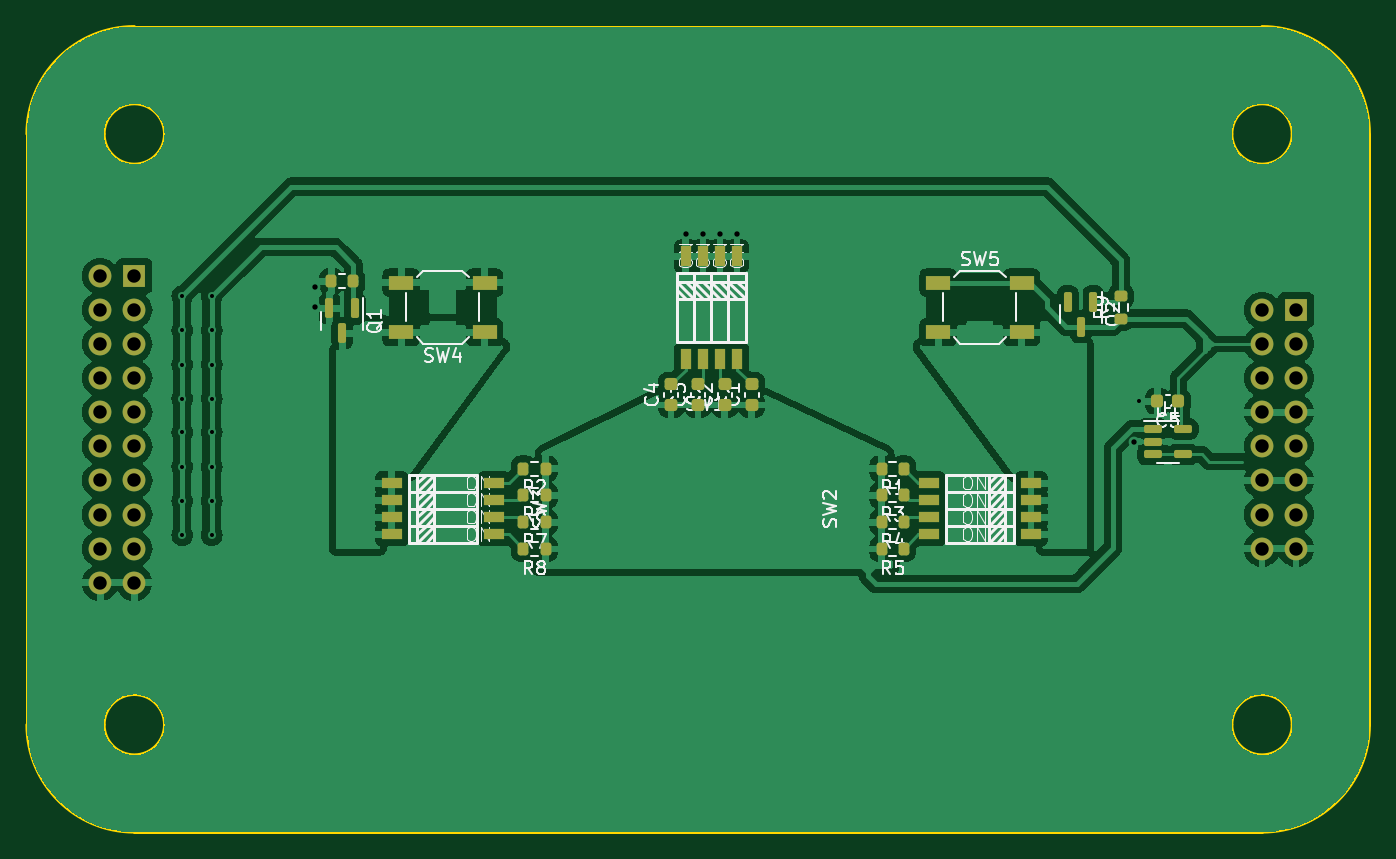
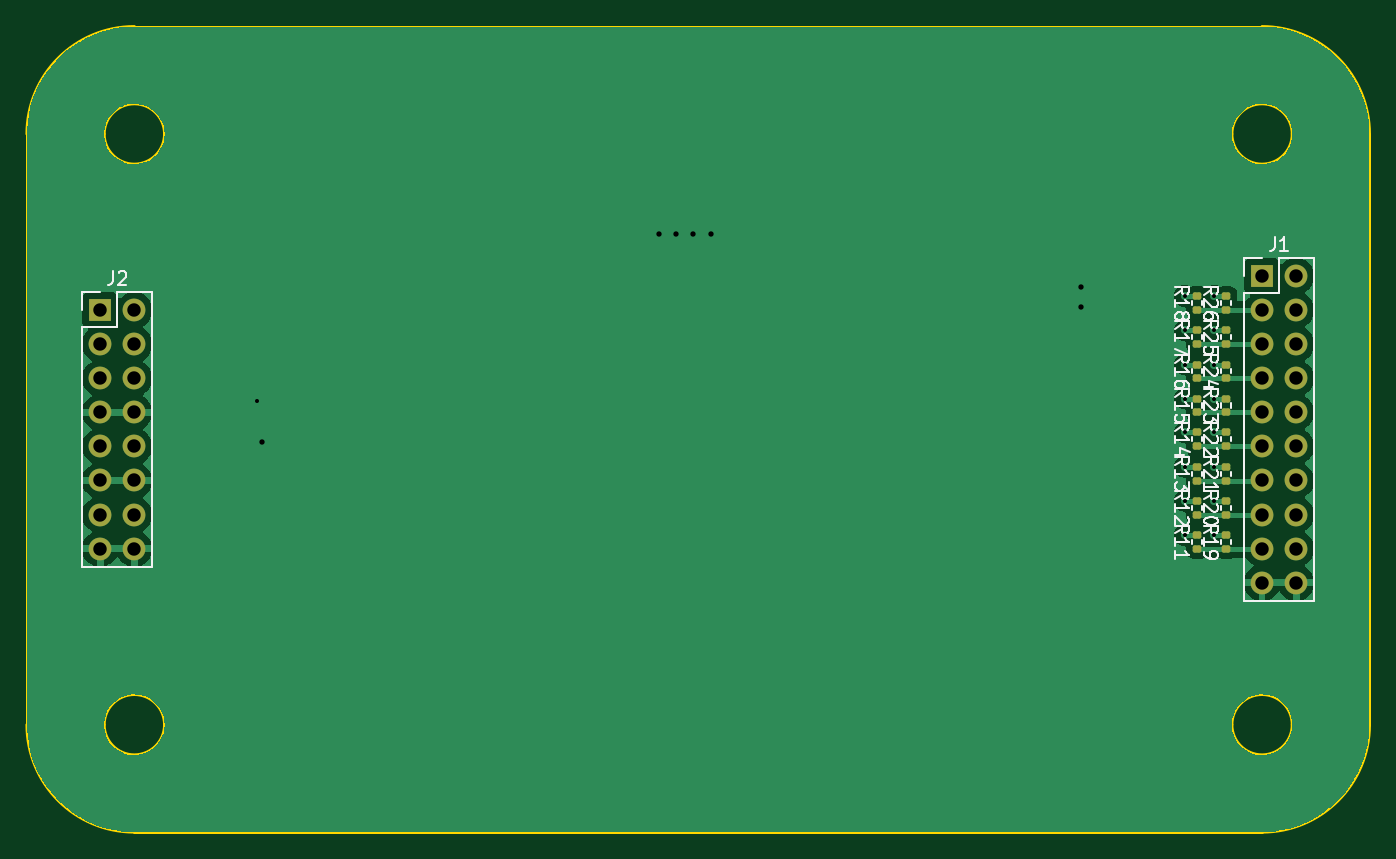
Circuit board: 11 layer files. Board 100.0 x 60.0 mm.
- bottom_copper: Cmes-CuBottom.gbr (53708 bytes)
- top_copper: Cmes-CuTop.gbr (135185 bytes)
- outline: Cmes-EdgeCuts.gbr (1583 bytes)
- bottom_mask: Cmes-MaskBottom.gbr (3163 bytes)
- top_mask: Cmes-MaskTop.gbr (5018 bytes)
- drill: Cmes-NPTH.drl (265 bytes)
- drill: Cmes-PTH.drl (1302 bytes)
- paste: Cmes-PasteBottom.gbr (2158 bytes)
- paste: Cmes-PasteTop.gbr (4023 bytes)
- bottom_silk: Cmes-SilkBottom.gbr (30943 bytes)
- top_silk: Cmes-SilkTop.gbr (54204 bytes)

=== bottom_copper: Cmes-CuBottom.gbr (53708 bytes, source omitted) ===
=== top_copper: Cmes-CuTop.gbr (135185 bytes, source omitted) ===
=== outline: Cmes-EdgeCuts.gbr ===
%TF.GenerationSoftware,KiCad,Pcbnew,8.0.3*%
%TF.CreationDate,2025-07-14T16:25:53+02:00*%
%TF.ProjectId,Cmes,436d6573-2e6b-4696-9361-645f70636258,rev?*%
%TF.SameCoordinates,Original*%
%TF.FileFunction,Profile,NP*%
%FSLAX46Y46*%
G04 Gerber Fmt 4.6, Leading zero omitted, Abs format (unit mm)*
G04 Created by KiCad (PCBNEW 8.0.3) date 2025-07-14 16:25:53*
%MOMM*%
%LPD*%
G01*
G04 APERTURE LIST*
%TA.AperFunction,Profile*%
%ADD10C,0.200000*%
%TD*%
G04 APERTURE END LIST*
D10*
X166014400Y-56080600D02*
G75*
G02*
X174014400Y-64080600I0J-8000000D01*
G01*
X74014400Y-64080600D02*
X74014400Y-108080600D01*
X84264400Y-64080600D02*
G75*
G02*
X79764400Y-64080600I-2250000J0D01*
G01*
X79764400Y-64080600D02*
G75*
G02*
X84264400Y-64080600I2250000J0D01*
G01*
X166014400Y-56080600D02*
X82014400Y-56080600D01*
X174014400Y-108080600D02*
X174014400Y-64080600D01*
X74014400Y-64080600D02*
G75*
G02*
X82014400Y-56080600I8000000J0D01*
G01*
X168264400Y-64080600D02*
G75*
G02*
X163764400Y-64080600I-2250000J0D01*
G01*
X163764400Y-64080600D02*
G75*
G02*
X168264400Y-64080600I2250000J0D01*
G01*
X84264400Y-108080600D02*
G75*
G02*
X79764400Y-108080600I-2250000J0D01*
G01*
X79764400Y-108080600D02*
G75*
G02*
X84264400Y-108080600I2250000J0D01*
G01*
X82014400Y-116080600D02*
G75*
G02*
X74014400Y-108080600I0J8000000D01*
G01*
X168264400Y-108080600D02*
G75*
G02*
X163764400Y-108080600I-2250000J0D01*
G01*
X163764400Y-108080600D02*
G75*
G02*
X168264400Y-108080600I2250000J0D01*
G01*
X82014400Y-116080600D02*
X166014400Y-116080600D01*
X174014400Y-108080600D02*
G75*
G02*
X166014400Y-116080600I-8000000J0D01*
G01*
M02*

=== bottom_mask: Cmes-MaskBottom.gbr (3163 bytes, source withheld) ===
=== top_mask: Cmes-MaskTop.gbr ===
%TF.GenerationSoftware,KiCad,Pcbnew,8.0.3*%
%TF.CreationDate,2025-07-14T16:25:53+02:00*%
%TF.ProjectId,Cmes,436d6573-2e6b-4696-9361-645f70636258,rev?*%
%TF.SameCoordinates,Original*%
%TF.FileFunction,Soldermask,Top*%
%TF.FilePolarity,Negative*%
%FSLAX46Y46*%
G04 Gerber Fmt 4.6, Leading zero omitted, Abs format (unit mm)*
G04 Created by KiCad (PCBNEW 8.0.3) date 2025-07-14 16:25:53*
%MOMM*%
%LPD*%
G01*
G04 APERTURE LIST*
G04 Aperture macros list*
%AMRoundRect*
0 Rectangle with rounded corners*
0 $1 Rounding radius*
0 $2 $3 $4 $5 $6 $7 $8 $9 X,Y pos of 4 corners*
0 Add a 4 corners polygon primitive as box body*
4,1,4,$2,$3,$4,$5,$6,$7,$8,$9,$2,$3,0*
0 Add four circle primitives for the rounded corners*
1,1,$1+$1,$2,$3*
1,1,$1+$1,$4,$5*
1,1,$1+$1,$6,$7*
1,1,$1+$1,$8,$9*
0 Add four rect primitives between the rounded corners*
20,1,$1+$1,$2,$3,$4,$5,0*
20,1,$1+$1,$4,$5,$6,$7,0*
20,1,$1+$1,$6,$7,$8,$9,0*
20,1,$1+$1,$8,$9,$2,$3,0*%
G04 Aperture macros list end*
%ADD10R,1.800000X1.100000*%
%ADD11RoundRect,0.200000X0.200000X0.275000X-0.200000X0.275000X-0.200000X-0.275000X0.200000X-0.275000X0*%
%ADD12RoundRect,0.150000X-0.512500X-0.150000X0.512500X-0.150000X0.512500X0.150000X-0.512500X0.150000X0*%
%ADD13RoundRect,0.225000X0.250000X-0.225000X0.250000X0.225000X-0.250000X0.225000X-0.250000X-0.225000X0*%
%ADD14R,1.500000X0.760000*%
%ADD15RoundRect,0.225000X0.225000X0.250000X-0.225000X0.250000X-0.225000X-0.250000X0.225000X-0.250000X0*%
%ADD16RoundRect,0.200000X0.275000X-0.200000X0.275000X0.200000X-0.275000X0.200000X-0.275000X-0.200000X0*%
%ADD17R,0.760000X1.500000*%
%ADD18RoundRect,0.150000X-0.150000X0.587500X-0.150000X-0.587500X0.150000X-0.587500X0.150000X0.587500X0*%
%ADD19R,1.700000X1.700000*%
%ADD20O,1.700000X1.700000*%
G04 APERTURE END LIST*
D10*
%TO.C,SW4*%
X108100000Y-78850000D03*
X101900000Y-78850000D03*
X108100000Y-75150000D03*
X101900000Y-75150000D03*
%TD*%
D11*
%TO.C,R3*%
X139325000Y-91000000D03*
X137675000Y-91000000D03*
%TD*%
%TO.C,R4*%
X139325000Y-93000000D03*
X137675000Y-93000000D03*
%TD*%
D12*
%TO.C,U1*%
X157862500Y-86050000D03*
X157862500Y-87000000D03*
X157862500Y-87950000D03*
X160137500Y-87950000D03*
X160137500Y-86050000D03*
%TD*%
D13*
%TO.C,C4*%
X122000000Y-84275000D03*
X122000000Y-82725000D03*
%TD*%
D11*
%TO.C,R7*%
X112650000Y-93000000D03*
X111000000Y-93000000D03*
%TD*%
D13*
%TO.C,C3*%
X124000000Y-84275000D03*
X124000000Y-82725000D03*
%TD*%
D14*
%TO.C,SW3*%
X101190000Y-90090000D03*
X101190000Y-91360000D03*
X101190000Y-92630000D03*
X101190000Y-93910000D03*
X108810000Y-93910000D03*
X108810000Y-92630000D03*
X108810000Y-91360000D03*
X108810000Y-90090000D03*
%TD*%
D15*
%TO.C,C5*%
X159775000Y-84000000D03*
X158225000Y-84000000D03*
%TD*%
D16*
%TO.C,R9*%
X155500000Y-77825000D03*
X155500000Y-76175000D03*
%TD*%
D13*
%TO.C,C1*%
X128000000Y-84275000D03*
X128000000Y-82725000D03*
%TD*%
D11*
%TO.C,R10*%
X98325000Y-75062500D03*
X96675000Y-75062500D03*
%TD*%
%TO.C,R2*%
X112650000Y-89000000D03*
X111000000Y-89000000D03*
%TD*%
%TO.C,R5*%
X139325000Y-95000000D03*
X137675000Y-95000000D03*
%TD*%
D17*
%TO.C,SW1*%
X126910000Y-73190000D03*
X125640000Y-73190000D03*
X124370000Y-73190000D03*
X123090000Y-73190000D03*
X123090000Y-80810000D03*
X124370000Y-80810000D03*
X125640000Y-80810000D03*
X126910000Y-80810000D03*
%TD*%
D11*
%TO.C,R1*%
X139325000Y-89000000D03*
X137675000Y-89000000D03*
%TD*%
D14*
%TO.C,SW2*%
X148810000Y-93910000D03*
X148810000Y-92640000D03*
X148810000Y-91370000D03*
X148810000Y-90090000D03*
X141190000Y-90090000D03*
X141190000Y-91370000D03*
X141190000Y-92640000D03*
X141190000Y-93910000D03*
%TD*%
D10*
%TO.C,SW5*%
X141900000Y-75150000D03*
X148100000Y-75150000D03*
X141900000Y-78850000D03*
X148100000Y-78850000D03*
%TD*%
D18*
%TO.C,Q2*%
X153450000Y-76562500D03*
X151550000Y-76562500D03*
X152500000Y-78437500D03*
%TD*%
D11*
%TO.C,R8*%
X112650000Y-95000000D03*
X111000000Y-95000000D03*
%TD*%
D18*
%TO.C,Q1*%
X98450000Y-77062500D03*
X96550000Y-77062500D03*
X97500000Y-78937500D03*
%TD*%
D11*
%TO.C,R6*%
X112650000Y-91000000D03*
X111000000Y-91000000D03*
%TD*%
D13*
%TO.C,C2*%
X126000000Y-84275000D03*
X126000000Y-82725000D03*
%TD*%
D19*
%TO.C,J1*%
X82014400Y-74650600D03*
D20*
X79474400Y-74650600D03*
X82014400Y-77190600D03*
X79474400Y-77190600D03*
X82014400Y-79730600D03*
X79474400Y-79730600D03*
X82014400Y-82270600D03*
X79474400Y-82270600D03*
X82014400Y-84810600D03*
X79474400Y-84810600D03*
X82014400Y-87350600D03*
X79474400Y-87350600D03*
X82014400Y-89890600D03*
X79474400Y-89890600D03*
X82014400Y-92430600D03*
X79474400Y-92430600D03*
X82014400Y-94970600D03*
X79474400Y-94970600D03*
X82014400Y-97510600D03*
X79474400Y-97510600D03*
%TD*%
D19*
%TO.C,J2*%
X168554400Y-77190600D03*
D20*
X166014400Y-77190600D03*
X168554400Y-79730600D03*
X166014400Y-79730600D03*
X168554400Y-82270600D03*
X166014400Y-82270600D03*
X168554400Y-84810600D03*
X166014400Y-84810600D03*
X168554400Y-87350600D03*
X166014400Y-87350600D03*
X168554400Y-89890600D03*
X166014400Y-89890600D03*
X168554400Y-92430600D03*
X166014400Y-92430600D03*
X168554400Y-94970600D03*
X166014400Y-94970600D03*
%TD*%
M02*

=== drill: Cmes-NPTH.drl ===
M48
; DRILL file {KiCad 8.0.3} date 2025-07-14T16:25:53+0200
; FORMAT={-:-/ absolute / inch / decimal}
; #@! TF.CreationDate,2025-07-14T16:25:53+02:00
; #@! TF.GenerationSoftware,Kicad,Pcbnew,8.0.3
; #@! TF.FileFunction,NonPlated,1,2,NPTH
FMAT,2
INCH
%
G90
G05
M30

=== drill: Cmes-PTH.drl ===
M48
; DRILL file {KiCad 8.0.3} date 2025-07-14T16:25:53+0200
; FORMAT={-:-/ absolute / inch / decimal}
; #@! TF.CreationDate,2025-07-14T16:25:53+02:00
; #@! TF.GenerationSoftware,Kicad,Pcbnew,8.0.3
; #@! TF.FileFunction,Plated,1,2,PTH
FMAT,2
INCH
; #@! TA.AperFunction,Plated,PTH,ViaDrill
T1C0.0118
; #@! TA.AperFunction,Plated,PTH,ViaDrill
T2C0.0157
; #@! TA.AperFunction,Plated,PTH,ComponentDrill
T3C0.0394
%
G90
G05
T1
X3.369Y-2.998
X3.369Y-3.099
X3.369Y-3.199
X3.369Y-3.299
X3.369Y-3.398
X3.369Y-3.499
X3.369Y-3.599
X3.369Y-3.699
X3.456Y-2.998
X3.456Y-3.099
X3.456Y-3.199
X3.456Y-3.299
X3.456Y-3.398
X3.456Y-3.499
X3.456Y-3.599
X3.456Y-3.699
X6.175Y-3.307
T2
X3.7598Y-2.9724
X3.7598Y-3.0315
X4.8461Y-2.815
X4.8965Y-2.815
X4.9465Y-2.815
X4.9965Y-2.815
X6.1614Y-3.4252
T3
X3.1289Y-2.939
X3.1289Y-3.039
X3.1289Y-3.139
X3.1289Y-3.239
X3.1289Y-3.339
X3.1289Y-3.439
X3.1289Y-3.539
X3.1289Y-3.639
X3.1289Y-3.739
X3.1289Y-3.839
X3.2289Y-2.939
X3.2289Y-3.039
X3.2289Y-3.139
X3.2289Y-3.239
X3.2289Y-3.339
X3.2289Y-3.439
X3.2289Y-3.539
X3.2289Y-3.639
X3.2289Y-3.739
X3.2289Y-3.839
X6.536Y-3.039
X6.536Y-3.139
X6.536Y-3.239
X6.536Y-3.339
X6.536Y-3.439
X6.536Y-3.539
X6.536Y-3.639
X6.536Y-3.739
X6.636Y-3.039
X6.636Y-3.139
X6.636Y-3.239
X6.636Y-3.339
X6.636Y-3.439
X6.636Y-3.539
X6.636Y-3.639
X6.636Y-3.739
M30

=== paste: Cmes-PasteBottom.gbr (2158 bytes, source withheld) ===
=== paste: Cmes-PasteTop.gbr ===
%TF.GenerationSoftware,KiCad,Pcbnew,8.0.3*%
%TF.CreationDate,2025-07-14T16:25:53+02:00*%
%TF.ProjectId,Cmes,436d6573-2e6b-4696-9361-645f70636258,rev?*%
%TF.SameCoordinates,Original*%
%TF.FileFunction,Paste,Top*%
%TF.FilePolarity,Positive*%
%FSLAX46Y46*%
G04 Gerber Fmt 4.6, Leading zero omitted, Abs format (unit mm)*
G04 Created by KiCad (PCBNEW 8.0.3) date 2025-07-14 16:25:53*
%MOMM*%
%LPD*%
G01*
G04 APERTURE LIST*
G04 Aperture macros list*
%AMRoundRect*
0 Rectangle with rounded corners*
0 $1 Rounding radius*
0 $2 $3 $4 $5 $6 $7 $8 $9 X,Y pos of 4 corners*
0 Add a 4 corners polygon primitive as box body*
4,1,4,$2,$3,$4,$5,$6,$7,$8,$9,$2,$3,0*
0 Add four circle primitives for the rounded corners*
1,1,$1+$1,$2,$3*
1,1,$1+$1,$4,$5*
1,1,$1+$1,$6,$7*
1,1,$1+$1,$8,$9*
0 Add four rect primitives between the rounded corners*
20,1,$1+$1,$2,$3,$4,$5,0*
20,1,$1+$1,$4,$5,$6,$7,0*
20,1,$1+$1,$6,$7,$8,$9,0*
20,1,$1+$1,$8,$9,$2,$3,0*%
G04 Aperture macros list end*
%ADD10R,1.800000X1.100000*%
%ADD11RoundRect,0.200000X0.200000X0.275000X-0.200000X0.275000X-0.200000X-0.275000X0.200000X-0.275000X0*%
%ADD12RoundRect,0.150000X-0.512500X-0.150000X0.512500X-0.150000X0.512500X0.150000X-0.512500X0.150000X0*%
%ADD13RoundRect,0.225000X0.250000X-0.225000X0.250000X0.225000X-0.250000X0.225000X-0.250000X-0.225000X0*%
%ADD14R,1.500000X0.760000*%
%ADD15RoundRect,0.225000X0.225000X0.250000X-0.225000X0.250000X-0.225000X-0.250000X0.225000X-0.250000X0*%
%ADD16RoundRect,0.200000X0.275000X-0.200000X0.275000X0.200000X-0.275000X0.200000X-0.275000X-0.200000X0*%
%ADD17R,0.760000X1.500000*%
%ADD18RoundRect,0.150000X-0.150000X0.587500X-0.150000X-0.587500X0.150000X-0.587500X0.150000X0.587500X0*%
G04 APERTURE END LIST*
D10*
%TO.C,SW4*%
X108100000Y-78850000D03*
X101900000Y-78850000D03*
X108100000Y-75150000D03*
X101900000Y-75150000D03*
%TD*%
D11*
%TO.C,R3*%
X139325000Y-91000000D03*
X137675000Y-91000000D03*
%TD*%
%TO.C,R4*%
X139325000Y-93000000D03*
X137675000Y-93000000D03*
%TD*%
D12*
%TO.C,U1*%
X157862500Y-86050000D03*
X157862500Y-87000000D03*
X157862500Y-87950000D03*
X160137500Y-87950000D03*
X160137500Y-86050000D03*
%TD*%
D13*
%TO.C,C4*%
X122000000Y-84275000D03*
X122000000Y-82725000D03*
%TD*%
D11*
%TO.C,R7*%
X112650000Y-93000000D03*
X111000000Y-93000000D03*
%TD*%
D13*
%TO.C,C3*%
X124000000Y-84275000D03*
X124000000Y-82725000D03*
%TD*%
D14*
%TO.C,SW3*%
X101190000Y-90090000D03*
X101190000Y-91360000D03*
X101190000Y-92630000D03*
X101190000Y-93910000D03*
X108810000Y-93910000D03*
X108810000Y-92630000D03*
X108810000Y-91360000D03*
X108810000Y-90090000D03*
%TD*%
D15*
%TO.C,C5*%
X159775000Y-84000000D03*
X158225000Y-84000000D03*
%TD*%
D16*
%TO.C,R9*%
X155500000Y-77825000D03*
X155500000Y-76175000D03*
%TD*%
D13*
%TO.C,C1*%
X128000000Y-84275000D03*
X128000000Y-82725000D03*
%TD*%
D11*
%TO.C,R10*%
X98325000Y-75062500D03*
X96675000Y-75062500D03*
%TD*%
%TO.C,R2*%
X112650000Y-89000000D03*
X111000000Y-89000000D03*
%TD*%
%TO.C,R5*%
X139325000Y-95000000D03*
X137675000Y-95000000D03*
%TD*%
D17*
%TO.C,SW1*%
X126910000Y-73190000D03*
X125640000Y-73190000D03*
X124370000Y-73190000D03*
X123090000Y-73190000D03*
X123090000Y-80810000D03*
X124370000Y-80810000D03*
X125640000Y-80810000D03*
X126910000Y-80810000D03*
%TD*%
D11*
%TO.C,R1*%
X139325000Y-89000000D03*
X137675000Y-89000000D03*
%TD*%
D14*
%TO.C,SW2*%
X148810000Y-93910000D03*
X148810000Y-92640000D03*
X148810000Y-91370000D03*
X148810000Y-90090000D03*
X141190000Y-90090000D03*
X141190000Y-91370000D03*
X141190000Y-92640000D03*
X141190000Y-93910000D03*
%TD*%
D10*
%TO.C,SW5*%
X141900000Y-75150000D03*
X148100000Y-75150000D03*
X141900000Y-78850000D03*
X148100000Y-78850000D03*
%TD*%
D18*
%TO.C,Q2*%
X153450000Y-76562500D03*
X151550000Y-76562500D03*
X152500000Y-78437500D03*
%TD*%
D11*
%TO.C,R8*%
X112650000Y-95000000D03*
X111000000Y-95000000D03*
%TD*%
D18*
%TO.C,Q1*%
X98450000Y-77062500D03*
X96550000Y-77062500D03*
X97500000Y-78937500D03*
%TD*%
D11*
%TO.C,R6*%
X112650000Y-91000000D03*
X111000000Y-91000000D03*
%TD*%
D13*
%TO.C,C2*%
X126000000Y-84275000D03*
X126000000Y-82725000D03*
%TD*%
M02*

=== bottom_silk: Cmes-SilkBottom.gbr (30943 bytes, source omitted) ===
=== top_silk: Cmes-SilkTop.gbr (54204 bytes, source omitted) ===
